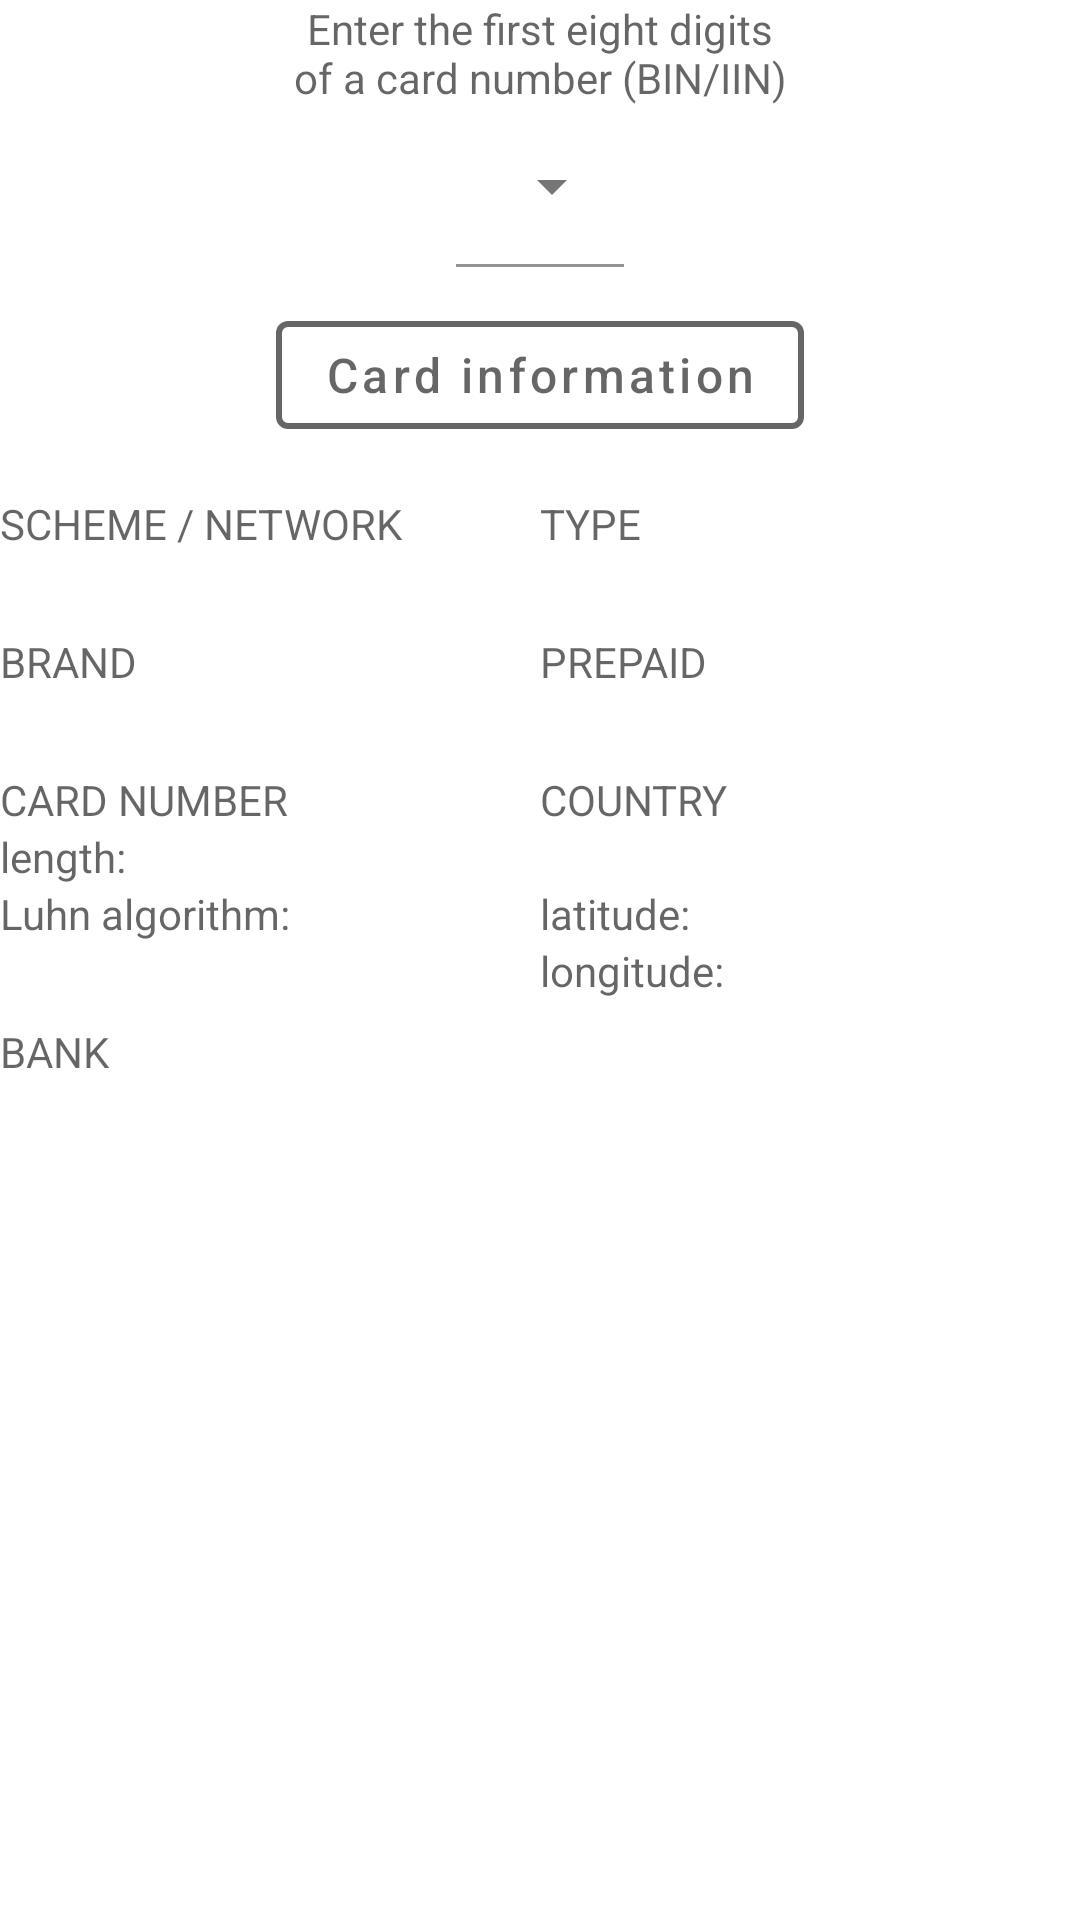

Here is an Android app screen rendered from its layout file. Give the layout XML and the strings, colors and styles it references.
<!-- AndroidManifest.xml: application theme Theme.CardByBin -->
<!-- res/layout/card_to_view.xml -->
<?xml version="1.0" encoding="utf-8"?>
<androidx.constraintlayout.widget.ConstraintLayout xmlns:android="http://schemas.android.com/apk/res/android"
    xmlns:app="http://schemas.android.com/apk/res-auto"
    android:isScrollContainer="true"
    android:layout_width="match_parent"
    android:layout_height="match_parent">

    <androidx.constraintlayout.widget.Group
        android:id="@+id/cardViewGroup"
        android:layout_width="match_parent"
        android:layout_height="match_parent"
        app:constraint_referenced_ids="
            cardBinHint,
            dropdownCardBin,
            getCardInfoButton,
            barrierTop,
            groupOne,
            groupTwo,
            barrierBottom,
            groupThree
        "
        />

    <TextView
        android:id="@+id/cardBinHint"
        android:layout_width="match_parent"
        android:layout_height="wrap_content"
        android:textAlignment="center"
        app:layout_constraintTop_toTopOf="parent"
        android:hint="@string/hint_for_enter_bin"
        />

    <com.google.android.material.textfield.TextInputLayout
        android:id="@+id/dropdownCardBin"
        android:layout_width="wrap_content"
        android:layout_height="wrap_content"
        android:labelFor="@id/listCardBin"
        style="@style/Widget.AppTheme.CardBinEnter"
        app:layout_constraintTop_toBottomOf="@id/cardBinHint"
        app:layout_constraintStart_toStartOf="parent"
        app:layout_constraintEnd_toEndOf="parent">

        <AutoCompleteTextView
            android:id="@+id/listCardBin"
            android:layout_width="match_parent"
            android:layout_height="wrap_content"
            android:importantForAccessibility="no"
            android:inputType="number"
            android:isScrollContainer="true"
            />

    </com.google.android.material.textfield.TextInputLayout>

    <com.google.android.material.button.MaterialButton
        android:id="@+id/getCardInfoButton"
        style="@style/Widget.AppTheme.CardOutlinedButton"
        android:layout_width="wrap_content"
        android:layout_height="wrap_content"
        app:layout_constraintTop_toBottomOf="@id/dropdownCardBin"
        app:layout_constraintStart_toStartOf="parent"
        app:layout_constraintEnd_toEndOf="parent"
        app:layout_constraintBottom_toTopOf="@id/barrierTop"
        android:text="@string/get_card_info_button_text"
        />

    <androidx.constraintlayout.widget.Barrier
        android:id="@+id/barrierTop"
        android:layout_width="wrap_content"
        android:layout_height="wrap_content"
        app:barrierDirection="bottom"
        app:constraint_referenced_ids="getCardInfoButton" />

    <FrameLayout
        android:id="@+id/groupOne"
        android:layout_width="@dimen/zero_dp"
        android:layout_height="wrap_content"
        app:layout_constraintTop_toBottomOf="@id/barrierTop"
        app:layout_constraintStart_toStartOf="parent"
        app:layout_constraintEnd_toStartOf="@id/groupTwo"
        >

        <include
            android:id="@+id/groupOneInclude"
            layout="@layout/scheme_brand_number_group"/>

    </FrameLayout>

    <FrameLayout
        android:id="@+id/groupTwo"
        android:layout_width="@dimen/zero_dp"
        android:layout_height="wrap_content"
        app:layout_constraintTop_toBottomOf="@id/barrierTop"
        app:layout_constraintStart_toEndOf="@id/groupOne"
        app:layout_constraintEnd_toEndOf="parent"
        >

        <include
            android:id="@+id/groupTwoInclude"
            layout="@layout/type_prepaid_country_group"/>

    </FrameLayout>

    <androidx.constraintlayout.widget.Barrier
        android:id="@+id/barrierBottom"
        android:layout_width="wrap_content"
        android:layout_height="wrap_content"
        app:barrierDirection="bottom"
        app:constraint_referenced_ids="groupOne, groupTwo" />

    <FrameLayout
        android:id="@+id/groupThree"
        android:layout_width="wrap_content"
        android:layout_height="wrap_content"
        app:layout_constraintTop_toBottomOf="@id/barrierBottom"
        >

        <include
            android:id="@+id/groupThreeInclude"
            layout="@layout/bank_group"/>

    </FrameLayout>

</androidx.constraintlayout.widget.ConstraintLayout>
<!-- res/layout/scheme_brand_number_group.xml (included above) -->
<?xml version="1.0" encoding="utf-8"?>
<androidx.constraintlayout.widget.ConstraintLayout xmlns:android="http://schemas.android.com/apk/res/android"
    android:layout_width="match_parent"
    android:layout_height="wrap_content"
    xmlns:app="http://schemas.android.com/apk/res-auto"
    xmlns:tools="http://schemas.android.com/tools">

    <TextView
        android:id="@+id/schemeHint"
        android:layout_width="match_parent"
        android:layout_height="wrap_content"
        app:layout_constraintTop_toTopOf="parent"
        android:hint="@string/scheme_hint"
        />

    <TextView
        android:id="@+id/scheme"
        style="@style/Widget.AppTheme.CardText"
        android:layout_width="match_parent"
        android:layout_height="wrap_content"
        app:layout_constraintTop_toBottomOf="@id/schemeHint"
        tools:srcCompat="@sample/card.json/scheme"
        />

    <TextView
        android:id="@+id/brandHint"
        android:layout_width="match_parent"
        android:layout_height="wrap_content"
        app:layout_constraintTop_toBottomOf="@id/scheme"
        android:hint="@string/brand_hint"
        />

    <TextView
        android:id="@+id/brand"
        style="@style/Widget.AppTheme.CardText"
        android:layout_width="match_parent"
        android:layout_height="wrap_content"
        app:layout_constraintTop_toBottomOf="@id/brandHint"
        tools:srcCompat="@sample/card.json/brand"
        />

    <TextView
        android:id="@+id/numberHint"
        android:layout_width="match_parent"
        android:layout_height="wrap_content"
        app:layout_constraintTop_toBottomOf="@id/brand"
        android:hint="@string/number_hint"
        />

    <TextView
        android:id="@+id/lengthHint"
        android:layout_width="wrap_content"
        android:layout_height="wrap_content"
        android:hint="@string/length_hint"
        app:layout_constraintStart_toStartOf="parent"
        app:layout_constraintTop_toBottomOf="@id/numberHint"
        />

    <TextView
        android:id="@+id/length"
        style="@style/Widget.AppTheme.ShiftedCardText"
        android:layout_width="wrap_content"
        android:layout_height="wrap_content"
        tools:srcCompat="@sample/card.json/number/length"
        app:layout_constraintStart_toEndOf="@id/lengthHint"
        app:layout_constraintTop_toBottomOf="@id/numberHint"
        />

    <TextView
        android:id="@+id/luhnHint"
        style="@style/Widget.AppTheme.CardText"
        android:layout_width="wrap_content"
        android:layout_height="wrap_content"
        android:hint="@string/luhn_hint"
        app:layout_constraintStart_toStartOf="parent"
        app:layout_constraintTop_toBottomOf="@id/lengthHint"
        />

    <TextView
        android:id="@+id/luhn"
        style="@style/Widget.AppTheme.ShiftedCardText"
        android:layout_width="wrap_content"
        android:layout_height="wrap_content"
        tools:srcCompat="@sample/card.json/number/luhn"
        app:layout_constraintStart_toEndOf="@id/luhnHint"
        app:layout_constraintTop_toBottomOf="@id/lengthHint"
        />

</androidx.constraintlayout.widget.ConstraintLayout>
<!-- res/layout/type_prepaid_country_group.xml (included above) -->
<?xml version="1.0" encoding="utf-8"?>
<androidx.constraintlayout.widget.ConstraintLayout xmlns:android="http://schemas.android.com/apk/res/android"
    android:layout_width="match_parent"
    android:layout_height="match_parent"
    xmlns:app="http://schemas.android.com/apk/res-auto"
    xmlns:tools="http://schemas.android.com/tools">

    <TextView
        android:id="@+id/typeHint"
        android:layout_width="match_parent"
        android:layout_height="wrap_content"
        app:layout_constraintTop_toTopOf="parent"
        android:hint="@string/type_hint"
        />

    <TextView
        android:id="@+id/type"
        style="@style/Widget.AppTheme.CardText"
        android:layout_width="match_parent"
        android:layout_height="wrap_content"
        app:layout_constraintTop_toBottomOf="@id/typeHint"
        tools:srcCompat="@sample/card.json/type"
        />

    <TextView
        android:id="@+id/prepaidHint"
        android:layout_width="match_parent"
        android:layout_height="wrap_content"
        app:layout_constraintTop_toBottomOf="@id/type"
        android:hint="@string/prepaid_hint"
        />

    <TextView
        android:id="@+id/prepaid"
        style="@style/Widget.AppTheme.CardText"
        android:layout_width="match_parent"
        android:layout_height="wrap_content"
        app:layout_constraintTop_toBottomOf="@id/prepaidHint"
        tools:srcCompat="@sample/card.json/prepaid"
        />

    <TextView
        android:id="@+id/countryHint"
        android:layout_width="match_parent"
        android:layout_height="wrap_content"
        app:layout_constraintTop_toBottomOf="@id/prepaid"
        android:hint="@string/country_hint"
        />

        <TextView
            android:id="@+id/countryFlag"
            android:paddingHorizontal="@dimen/text_padding_bottom"
            android:layout_width="wrap_content"
            android:layout_height="wrap_content"
            tools:srcCompat="@sample/card.json/country/emoji"
            app:layout_constraintStart_toStartOf="parent"
            app:layout_constraintTop_toBottomOf="@id/countryHint"/>

        <TextView
            android:id="@+id/countryName"
            android:layout_width="@dimen/zero_dp"
            android:layout_height="wrap_content"
            tools:srcCompat="@sample/card.json/country/name"
            app:layout_constraintStart_toEndOf="@id/countryFlag"
            app:layout_constraintEnd_toEndOf="parent"
            app:layout_constraintTop_toBottomOf="@id/countryHint"
            app:layout_constraintBottom_toTopOf="@id/latitudeHint"/>

    <TextView
        android:id="@+id/latitudeHint"
        android:layout_width="wrap_content"
        android:layout_height="wrap_content"
        android:hint="@string/latitude_hint"
        app:layout_constraintStart_toStartOf="parent"
        app:layout_constraintTop_toBottomOf="@id/countryName" />

    <TextView
        android:id="@+id/latitude"
        style="@style/Widget.AppTheme.ShiftedCardText"
        android:layout_width="wrap_content"
        android:layout_height="wrap_content"
        app:layout_constraintStart_toEndOf="@id/latitudeHint"
        app:layout_constraintTop_toTopOf="@id/latitudeHint"
        app:layout_constraintBottom_toBottomOf="@id/latitudeHint"
        tools:srcCompat="@sample/card.json/country/latitude"/>

    <TextView
        android:id="@+id/longitudeHint"
        style="@style/Widget.AppTheme.CardText"
        android:layout_width="wrap_content"
        android:layout_height="wrap_content"
        android:hint="@string/longitude_hint"
        app:layout_constraintStart_toStartOf="parent"
        app:layout_constraintTop_toBottomOf="@id/latitudeHint" />

    <TextView
        android:id="@+id/longitude"
        style="@style/Widget.AppTheme.ShiftedCardText"
        android:layout_width="wrap_content"
        android:layout_height="wrap_content"
        app:layout_constraintStart_toEndOf="@id/longitudeHint"
        app:layout_constraintTop_toBottomOf="@id/latitudeHint"
        tools:srcCompat="@sample/card.json/country/latitude"/>

</androidx.constraintlayout.widget.ConstraintLayout>
<!-- res/layout/bank_group.xml (included above) -->
<?xml version="1.0" encoding="utf-8"?>
<androidx.constraintlayout.widget.ConstraintLayout xmlns:android="http://schemas.android.com/apk/res/android"
    android:layout_width="match_parent"
    android:layout_height="match_parent"
    xmlns:app="http://schemas.android.com/apk/res-auto"
    xmlns:tools="http://schemas.android.com/tools">

    <TextView
        android:id="@+id/bankHint"
        android:layout_width="match_parent"
        android:layout_height="wrap_content"
        app:layout_constraintTop_toTopOf="parent"
        android:hint="@string/bank_hint"
        />

    <TextView
        android:id="@+id/bankNameAndCity"
        android:layout_width="@dimen/zero_dp"
        android:layout_height="wrap_content"
        tools:srcCompat="@sample/card.json/bank/name"
        app:layout_constraintStart_toStartOf="parent"
        app:layout_constraintTop_toBottomOf="@id/bankHint"
        app:layout_constraintBottom_toTopOf="@id/bankUrl"
        />

    <TextView
        android:id="@+id/bankUrl"
        android:layout_width="@dimen/zero_dp"
        android:layout_height="wrap_content"
        android:autoLink="web"
        tools:srcCompat="@sample/card.json/bank/url"
        app:layout_constraintStart_toStartOf="parent"
        app:layout_constraintTop_toBottomOf="@id/bankNameAndCity"
        app:layout_constraintBottom_toTopOf="@id/bankPhone"
        />

    <TextView
        android:id="@+id/bankPhone"
        android:layout_width="@dimen/zero_dp"
        android:layout_height="wrap_content"
        android:autoLink="phone"
        tools:srcCompat="@sample/card.json/bank/phone"
        app:layout_constraintStart_toStartOf="parent"
        app:layout_constraintTop_toBottomOf="@id/bankUrl"
        />

</androidx.constraintlayout.widget.ConstraintLayout>
<!-- resources referenced by this layout -->
<resources>
  <dimen name="text_padding_bottom">8dp</dimen>
  <dimen name="zero_dp">0dp</dimen>
  <string name="bank_hint">BANK</string>
  <string name="brand_hint">BRAND</string>
  <string name="country_hint">COUNTRY</string>
  <string name="get_card_info_button_text">Card information</string>
  <string name="hint_for_enter_bin">Enter the first eight digits\nof a card number (BIN/IIN)</string>
  <string name="latitude_hint">latitude:</string>
  <string name="length_hint">length:</string>
  <string name="longitude_hint">longitude:</string>
  <string name="luhn_hint">Luhn algorithm:</string>
  <string name="number_hint">CARD NUMBER</string>
  <string name="prepaid_hint">PREPAID</string>
  <string name="scheme_hint">SCHEME / NETWORK</string>
  <string name="type_hint">TYPE</string>
  <style name="Widget.AppTheme.CardBinEnter" parent="@style/Widget.MaterialComponents.TextInputLayout.FilledBox.Dense.ExposedDropdownMenu">
          <item name="hintEnabled">false</item>
          <item name="boxBackgroundColor">@android:color/transparent</item>
      </style>
  <style name="Widget.AppTheme.CardOutlinedButton" parent="Widget.MaterialComponents.Button.OutlinedButton">
          <item name="android:textColor">?attr/colorControlNormal</item>
          <item name="strokeColor">?attr/colorControlNormal</item>
          <item name="strokeWidth">@dimen/stroke_width</item>
          <item name="android:textAllCaps">false</item>
          <item name="android:textSize">@dimen/button_text_size</item>
          <item name="android:layout_marginTop">@dimen/button_margin</item>
          <item name="android:layout_marginBottom">@dimen/indent</item>
          <item name="rippleColor">@color/rippling_button</item>
      </style>
  <style name="Widget.AppTheme.CardText" parent="Widget.MaterialComponents.TextView">
          <item name="android:paddingBottom">@dimen/text_padding_bottom</item>
      </style>
  <style name="Widget.AppTheme.ShiftedCardText" parent="Widget.MaterialComponents.TextView">
          <item name="android:paddingStart">@dimen/text_padding_bottom</item>
      </style>
  <style name="Theme.CardByBin" parent="Theme.MaterialComponents.DayNight.DarkActionBar">
          
          <item name="colorPrimary">@color/purple_500</item>
          <item name="colorPrimaryVariant">@color/purple_700</item>
          <item name="colorOnPrimary">@color/white</item>
          
          <item name="colorSecondary">@color/teal_200</item>
          <item name="colorSecondaryVariant">@color/teal_700</item>
          <item name="colorOnSecondary">@color/black</item>
          
          <item name="android:statusBarColor">?attr/colorPrimaryVariant</item>
          
      </style>
  <dimen name="stroke_width">2dp</dimen>
  <dimen name="button_text_size">16sp</dimen>
  <dimen name="button_margin">12dp</dimen>
  <dimen name="indent">16dp</dimen>
  <color name="rippling_button">#9F9292</color>
  <color name="purple_500">#FF6200EE</color>
  <color name="purple_700">#FF3700B3</color>
  <color name="white">#FFFFFFFF</color>
  <color name="teal_200">#FF03DAC5</color>
  <color name="teal_700">#FF018786</color>
  <color name="black">#FF000000</color>
</resources>
